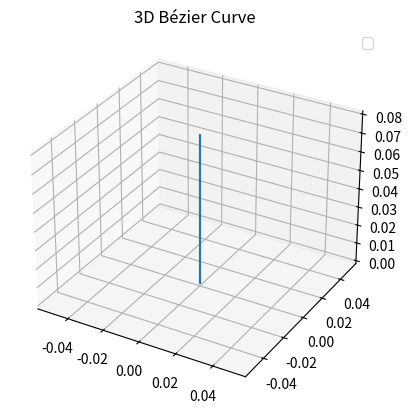
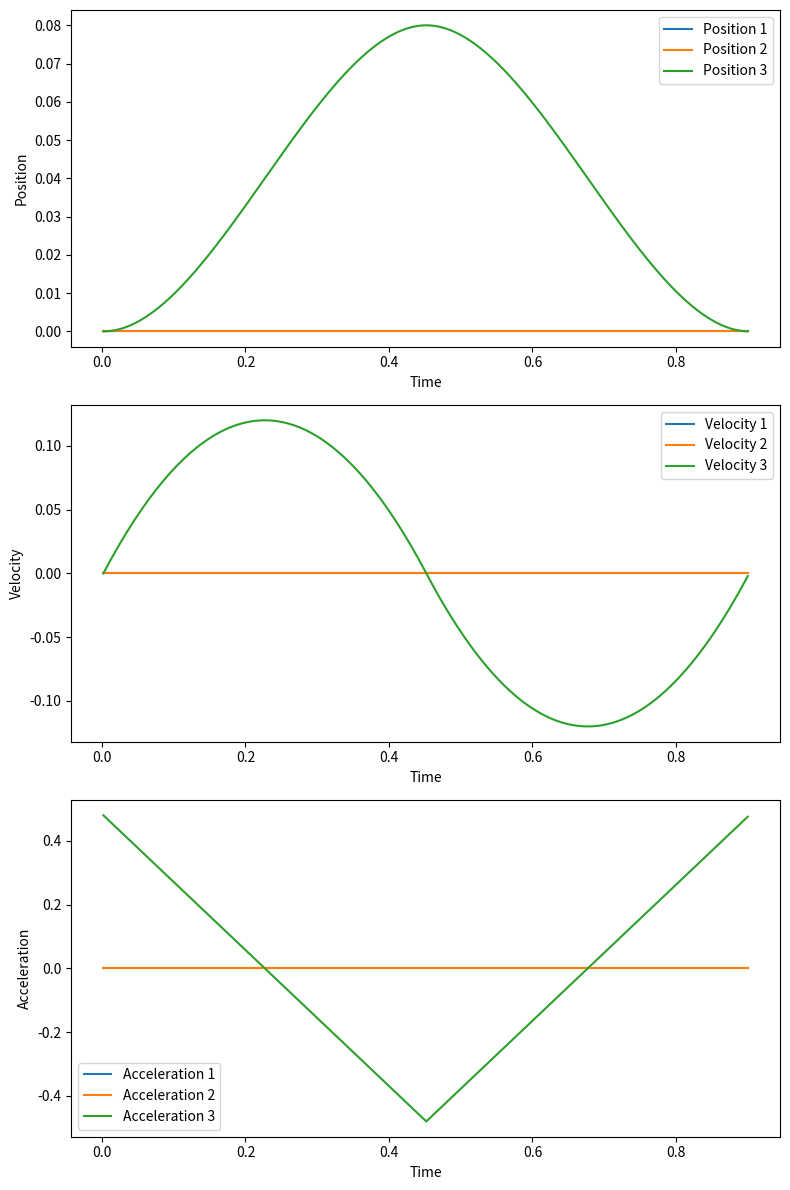

These figures' Python source, in order:
import numpy as np
import matplotlib.pyplot as plt


from scipy.interpolate import CubicSpline, Akima1DInterpolator, CubicHermiteSpline
import copy


class SwingTrajectoryGenerator:
    def __init__(self,
                 step_height: float, 
                 swing_period: float) -> None:
        
        self.step_height = step_height
        self.swing_period = swing_period
        self.half_swing_period = swing_period / 2
        self.bezier_time_factor = 1 / (swing_period / 2)




    def plot_trajectory_3d(self,
                           curve_points: np.ndarray) -> None:
        curve_points = np.array(curve_points)

        fig = plt.figure()
        ax = fig.add_subplot(111, projection='3d')
        ax.plot(curve_points[:, 0], curve_points[:, 1], curve_points[:, 2])
        ax.legend()

        plt.title('3D Bézier Curve')
        plt.show()

    def plot_trajectory_references(self, tp, fp, vp, ap):
        # Convert lists to NumPy arrays for easier plotting
        time_points = np.array(tp)
        footPosDes_points = np.array(fp)
        footVelDes_points = np.array(vp)
        footAccDes_points = np.array(ap)

        # Create subplots for position, velocity, and acceleration
        fig, axs = plt.subplots(3, 1, figsize=(8, 12))

        # Plot position
        for i in range(3):
            axs[0].plot(time_points, footPosDes_points[:, i], label=f"Position {i+1}")
        axs[0].set_xlabel('Time')
        axs[0].set_ylabel('Position')
        axs[0].legend()

        # Plot velocity
        for i in range(3):
            axs[1].plot(time_points, footVelDes_points[:, i], label=f"Velocity {i+1}")
        axs[1].set_xlabel('Time')
        axs[1].set_ylabel('Velocity')
        axs[1].legend()

        # Plot acceleration
        for i in range(3):
            axs[2].plot(time_points, footAccDes_points[:, i], label=f"Acceleration {i+1}")
        axs[2].set_xlabel('Time')
        axs[2].set_ylabel('Acceleration')
        axs[2].legend()

        plt.tight_layout()
        plt.show()


    def compute_control_points(self,
                               swing_time: float,
                               lift_off: np.ndarray,
                               touch_down: np.ndarray) -> (np.array, np.array, np.array, np.array):
        cp1, cp2, cp3, cp4 = None, None, None, None
        middle_point = 0.5 * (lift_off + touch_down)

        if swing_time <= self.half_swing_period:
            cp1 = lift_off
            cp2 = lift_off
            cp3 = np.array([[lift_off[0], lift_off[1], self.step_height]])
            cp4 = np.array([[middle_point[0], middle_point[1], self.step_height]])
        else:
            cp1 = np.array([[middle_point[0], middle_point[1], self.step_height]])
            cp2 = np.array([[touch_down[0], touch_down[1], self.step_height]])
            cp3 = np.array([[touch_down[0], touch_down[1], touch_down[2]]])
            cp4 = np.array([[touch_down[0], touch_down[1], touch_down[2]]])

        return swing_time % self.half_swing_period, cp1, cp2, cp3, cp4


    def compute_trajectory_references(self,
                                      swing_time: float,
                                      lift_off: np.ndarray,
                                      touch_down: np.ndarray) -> (np.ndarray, np.ndarray, np.ndarray):
        bezier_swing_time, cp1, cp2, cp3, cp4 = self.compute_control_points(swing_time, lift_off.squeeze(), touch_down.squeeze())

        desired_foot_position = (1 - self.bezier_time_factor * bezier_swing_time) ** 3 * cp1 + \
                           3 *  (self.bezier_time_factor * bezier_swing_time) * (1 - self.bezier_time_factor * bezier_swing_time) ** 2 * cp2 + \
                           3 *  (self.bezier_time_factor * bezier_swing_time) ** 2 * (1 - self.bezier_time_factor * bezier_swing_time) * cp3 + \
                           (self.bezier_time_factor * bezier_swing_time) ** 3 * cp4

        desired_foot_velocity = 3 * (1 - self.bezier_time_factor * bezier_swing_time) ** 2 * (cp2 - cp1) + \
                           6 * (1 - self.bezier_time_factor * bezier_swing_time) * (self.bezier_time_factor * bezier_swing_time) * (cp3 - cp2) + \
                           3 * (self.bezier_time_factor * bezier_swing_time) ** 2 * (cp4 - cp3)

        desired_foot_acceleration = 6 * (1 - self.bezier_time_factor * bezier_swing_time) * (cp3 - 2 * cp2 + cp1) + \
                               6 * (self.bezier_time_factor * bezier_swing_time) * (cp4 - 2 * cp3 + cp2)

        return desired_foot_position.reshape((3,)), desired_foot_velocity.reshape((3,)), desired_foot_acceleration.reshape((3,))


# Example:
if __name__ == "__main__":
    step_height = 0.08
    swing_period = 0.9
    trajectory_generator = SwingTrajectoryGenerator(step_height=step_height, 
                                                    swing_period=swing_period)

    lift_off = np.array([0,0,0])
    touch_down = np.array([0.0,0,0.0])

    # Generate trajectory points
    simulation_dt = 0.002
    time_points = []
    position_points = []
    velocity_points = []
    acceleration_points = []
    i = 0
    for foot_swing_time in np.arange(0.000001, swing_period, 0.002):
        desired_foot_position, \
        desired_foot_velocity, \
        desired_foot_acceleration = trajectory_generator.compute_trajectory_references(swing_time=i,
                                                                                       lift_off=lift_off,
                                                                                       touch_down=touch_down)
        i += simulation_dt
                                                                                                                                     
        time_points.append(i)
        position_points.append(desired_foot_position.squeeze())
        velocity_points.append(desired_foot_velocity.squeeze())
        acceleration_points.append(desired_foot_acceleration.squeeze())
        
    # Plot the generated trajectory
    trajectory_generator.plot_trajectory_3d(np.array(position_points))
    trajectory_generator.plot_trajectory_references(time_points, position_points, velocity_points, acceleration_points)